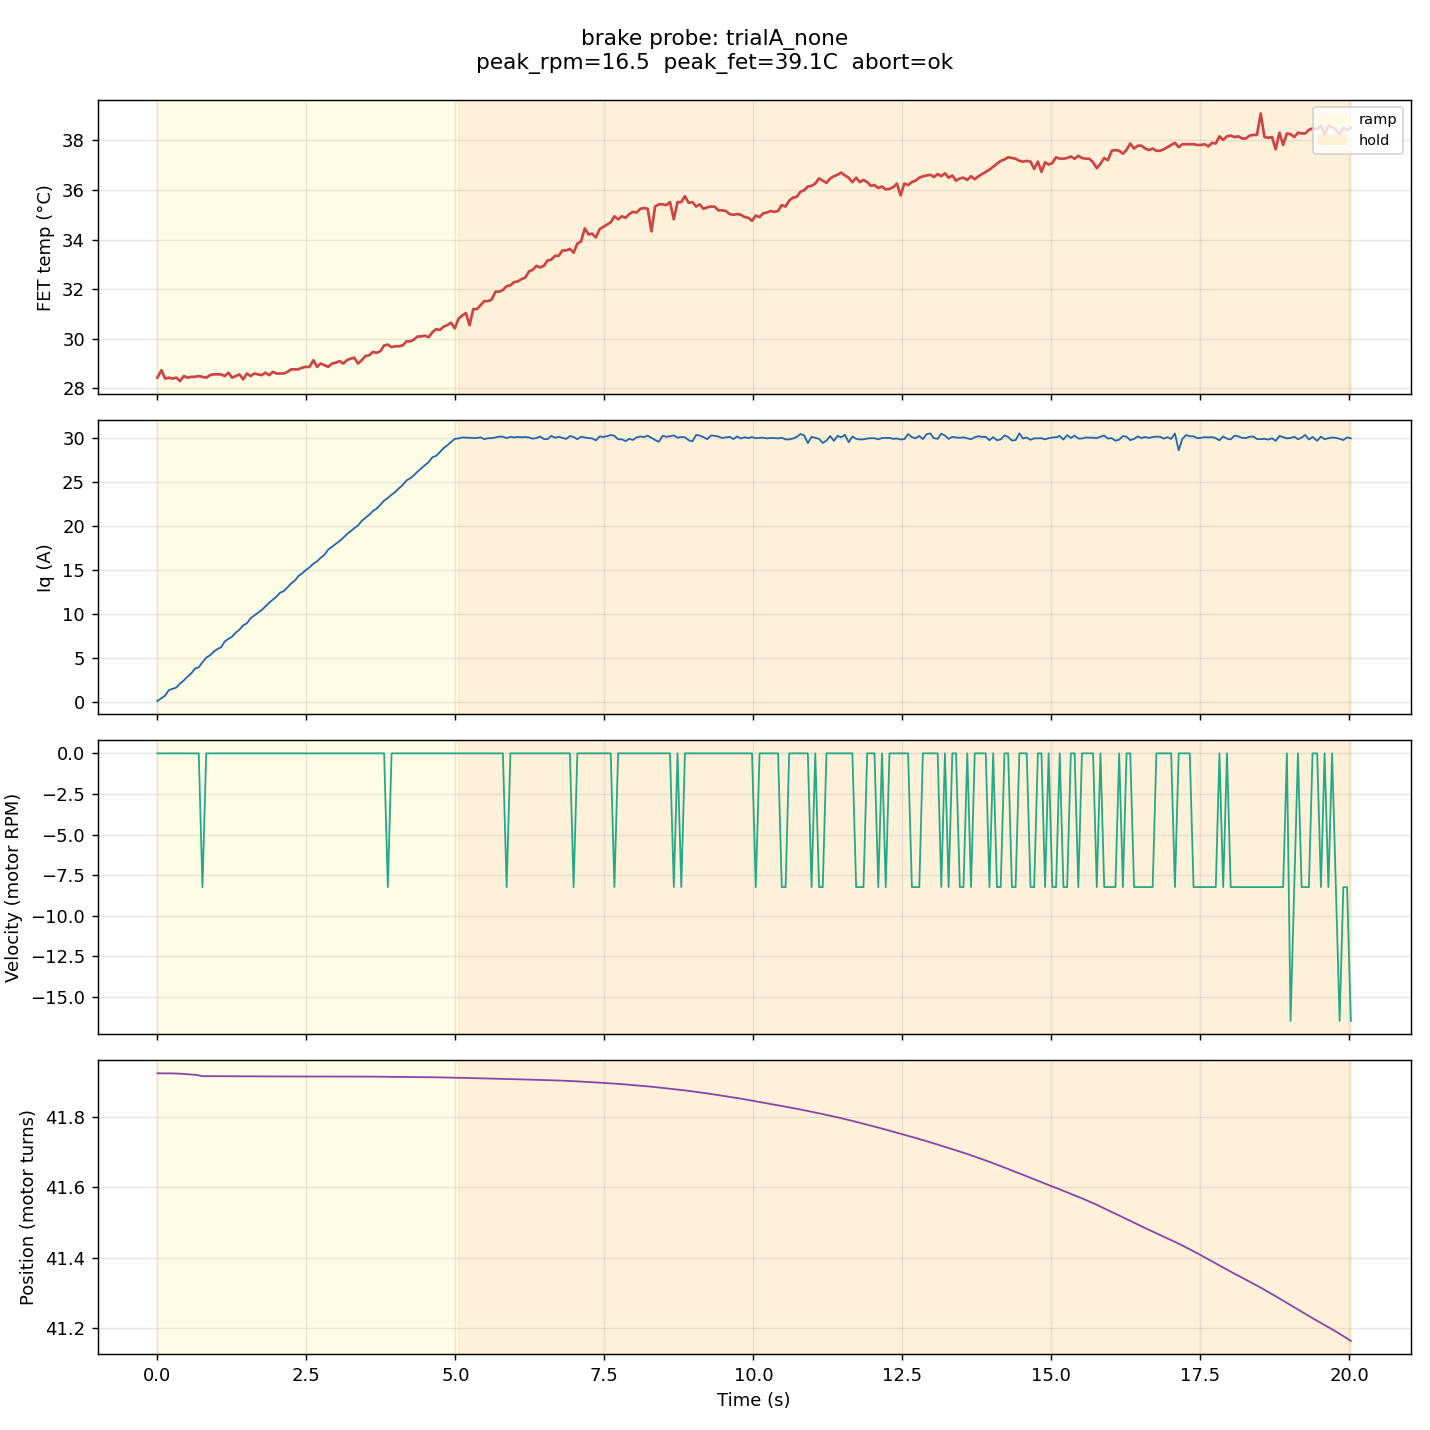

Data behind this chart, as committed beside it:
t_s, phase, cmd_nm, iq_a, vel_t_s, pos_turns, fet_c, axis_err, motor_err, encoder_err, extra
0.0010, ramp, 0.0000, 0.1002, 0.0000, 41.92, 28.42, 0, 0, 0, 
0.0688, ramp, 0.0163, 0.4158, 0.0000, 41.92, 28.72, 0, 0, 0, 
0.1306, ramp, 0.0311, 0.7100, 0.0000, 41.92, 28.38, 0, 0, 0, 
0.1924, ramp, 0.0459, 1.335, 0.0000, 41.92, 28.42, 0, 0, 0, 
0.2559, ramp, 0.0611, 1.478, 0.0000, 41.92, 28.38, 0, 0, 0, 
0.3194, ramp, 0.0764, 1.624, 0.0000, 41.92, 28.42, 0, 0, 0, 
0.3822, ramp, 0.0915, 2.097, 0.0000, 41.92, 28.28, 0, 0, 0, 
0.4439, ramp, 0.1063, 2.435, 0.0000, 41.92, 28.49, 0, 0, 0, 
0.5070, ramp, 0.1214, 2.859, 0.0000, 41.92, 28.42, 0, 0, 0, 
0.5692, ramp, 0.1364, 3.232, 0.0000, 41.92, 28.45, 0, 0, 0, 
0.6317, ramp, 0.1514, 3.784, 0.0000, 41.92, 28.45, 0, 0, 0, 
0.6950, ramp, 0.1666, 3.924, 0.0000, 41.92, 28.49, 0, 0, 0, 
0.7574, ramp, 0.1815, 4.505, -0.1373, 41.91, 28.45, 0, 0, 0, 
0.8203, ramp, 0.1966, 5.015, 0.0000, 41.91, 28.42, 0, 0, 0, 
0.8836, ramp, 0.2118, 5.291, 0.0000, 41.91, 28.52, 0, 0, 0, 
0.9451, ramp, 0.2263, 5.691, 0.0000, 41.91, 28.55, 0, 0, 0, 
1.006, ramp, 0.2412, 5.992, 0.0000, 41.91, 28.55, 0, 0, 0, 
1.069, ramp, 0.2562, 6.199, 0.0000, 41.91, 28.55, 0, 0, 0, 
1.131, ramp, 0.2713, 6.857, 0.0000, 41.91, 28.49, 0, 0, 0, 
1.194, ramp, 0.2861, 7.167, 0.0000, 41.91, 28.62, 0, 0, 0, 
1.254, ramp, 0.3008, 7.406, 0.0000, 41.91, 28.42, 0, 0, 0, 
1.317, ramp, 0.3157, 7.871, 0.0000, 41.91, 28.49, 0, 0, 0, 
1.378, ramp, 0.3306, 8.209, 0.0000, 41.91, 28.55, 0, 0, 0, 
1.44, ramp, 0.3454, 8.7, 0.0000, 41.91, 28.35, 0, 0, 0, 
1.503, ramp, 0.3604, 8.922, 0.0000, 41.91, 28.59, 0, 0, 0, 
1.565, ramp, 0.3754, 9.508, 0.0000, 41.91, 28.49, 0, 0, 0, 
1.628, ramp, 0.3901, 9.815, 0.0000, 41.91, 28.59, 0, 0, 0, 
1.691, ramp, 0.4054, 10.12, 0.0000, 41.91, 28.55, 0, 0, 0, 
1.753, ramp, 0.4204, 10.44, 0.0000, 41.91, 28.52, 0, 0, 0, 
1.814, ramp, 0.4351, 10.85, 0.0000, 41.91, 28.62, 0, 0, 0, 
1.876, ramp, 0.4501, 11.27, 0.0000, 41.91, 28.52, 0, 0, 0, 
1.938, ramp, 0.4648, 11.62, 0.0000, 41.91, 28.65, 0, 0, 0, 
1.999, ramp, 0.4794, 11.95, 0.0000, 41.91, 28.59, 0, 0, 0, 
2.061, ramp, 0.4941, 12.41, 0.0000, 41.91, 28.59, 0, 0, 0, 
2.122, ramp, 0.5091, 12.59, 0.0000, 41.91, 28.59, 0, 0, 0, 
2.184, ramp, 0.5239, 13.01, 0.0000, 41.91, 28.65, 0, 0, 0, 
2.246, ramp, 0.5387, 13.46, 0.0000, 41.91, 28.75, 0, 0, 0, 
2.306, ramp, 0.5533, 13.78, 0.0000, 41.91, 28.75, 0, 0, 0, 
2.368, ramp, 0.5681, 14.31, 0.0000, 41.91, 28.75, 0, 0, 0, 
2.431, ramp, 0.5832, 14.61, 0.0000, 41.91, 28.82, 0, 0, 0, 
2.492, ramp, 0.5979, 14.98, 0.0000, 41.91, 28.86, 0, 0, 0, 
2.555, ramp, 0.6129, 15.29, 0.0000, 41.91, 28.86, 0, 0, 0, 
2.618, ramp, 0.6281, 15.71, 0.0000, 41.91, 29.12, 0, 0, 0, 
2.68, ramp, 0.6429, 15.96, 0.0000, 41.91, 28.86, 0, 0, 0, 
2.742, ramp, 0.6578, 16.38, 0.0000, 41.91, 28.99, 0, 0, 0, 
2.804, ramp, 0.6728, 16.7, 0.0000, 41.91, 28.92, 0, 0, 0, 
2.867, ramp, 0.6877, 17.3, 0.0000, 41.91, 28.86, 0, 0, 0, 
2.93, ramp, 0.7030, 17.62, 0.0000, 41.91, 28.99, 0, 0, 0, 
2.994, ramp, 0.7183, 17.95, 0.0000, 41.91, 29.02, 0, 0, 0, 
3.057, ramp, 0.7334, 18.27, 0.0000, 41.91, 29.09, 0, 0, 0, 
3.119, ramp, 0.7484, 18.64, 0.0000, 41.91, 28.99, 0, 0, 0, 
3.181, ramp, 0.7632, 19.06, 0.0000, 41.91, 29.12, 0, 0, 0, 
3.243, ramp, 0.7782, 19.38, 0.0000, 41.91, 29.19, 0, 0, 0, 
3.304, ramp, 0.7927, 19.73, 0.0000, 41.91, 29.22, 0, 0, 0, 
3.366, ramp, 0.8077, 20.04, 0.0000, 41.91, 28.99, 0, 0, 0, 
3.429, ramp, 0.8228, 20.55, 0.0000, 41.91, 29.12, 0, 0, 0, 
3.491, ramp, 0.8377, 20.92, 0.0000, 41.91, 29.29, 0, 0, 0, 
3.555, ramp, 0.8529, 21.25, 0.0000, 41.91, 29.32, 0, 0, 0, 
3.616, ramp, 0.8676, 21.68, 0.0000, 41.91, 29.46, 0, 0, 0, 
3.679, ramp, 0.8826, 21.95, 0.0000, 41.91, 29.42, 0, 0, 0, 
... 262 more rows
